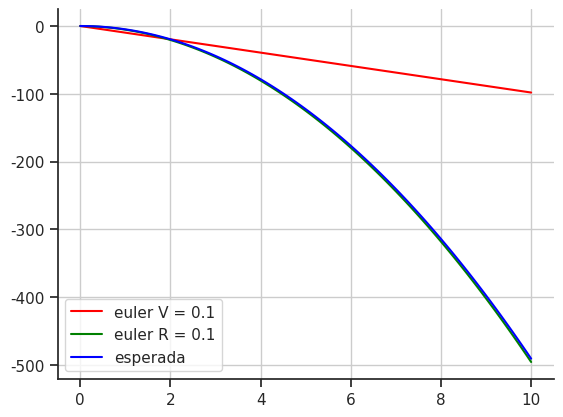

This figure's Python source:
import math
import matplotlib.pyplot as plt
import numpy as np
import seaborn

v0 = 0 
r0 = 0
a = -9.81

def yLinha(t, y):
    return a 

def yReal(t, y):
    return (a * (1/2) * t**2) + (v0 * t) + pvi(0, 0) 

def pvi(t0, y0):
    p0 = y0 - (v0 * t0) - (a * (1/2) * t0**2)
    return p0

def calcularErro(ti, yi, aproximado):
    return yReal(ti, yi) - aproximado


def calcularErroRelativo(ti, yi, aproximado):
    try:
        return calcularErro(ti, yi, aproximado) / yReal(ti, yi) 
    except: 
        return 0


def imprimirTabelaEuler(x0, y0, xn, hs):
    for h in hs:
        x, y = euler(x0, y0, xn, h)

        print(f'h\tXi\tAPROXIMADO\tREAL\t\tERRO\t\tERRO RELATIVO')
        print(h, end='\t')

        for xi, yi in zip(x, y):
            real = yReal(xi, yi)
            erro = calcularErro(xi, yi, yi)
            relativo = calcularErroRelativo(xi, yi, yi)
            end = '\n\t' if xi != x[-1] else '\n'
            print(
                f'{xi}\t{yi:.5f}\t\t{real:.5f}\t\t{erro:.5f}\t\t{relativo:.5f}', end=end)
            

def euler(x0, y0, xn, h):
    n = int((xn / h))
    
    x = [x0]
    y = [y0]
    for i in range(n):
        x0 = round(x0 + h, 2)
        y0 = y0 + h * (yLinha(x0, y0))

        x.append(x0)
        y.append(y0)

    return x, y

def eulerDuplo(x0, y0, r0, xn, h):
    n = int((xn / h))
    
    x = [x0]
    y = [y0]
    r = [r0]
    for i in range(n):
        x0 = round(x0 + h, 2)
        y0 = y0 + h * (yLinha(x0, y0))
        r0 = r0 + h * y0

        x.append(x0)
        y.append(y0)
        r.append(r0)

    return x, y, r



def imprimirGraficoEuler(x0, y0, xn, h):
    x, y = euler(x0, y0, xn, h)
    x2, y2 = euler(x0, y0, xn, h*2) 
    x3, y3 = euler(x0, y0, xn, h*4) 

    yReais = []
    for i in range(len(x)):
        yReais.append(yReal(x[i], y[i]))

    seaborn.set(style='ticks')
    fig, ax = plt.subplots()
    ax.plot(x, y, label=f'euler h = {h}', color='red')
    ax.plot(x2, y2, label=f'euler h = {h*2}', color='green')
    ax.plot(x3, y3, label=f'euler h = {h*4}', color='purple')
    ax.plot(x, yReais, label='esperada', color='blue')
    ax.set_aspect('auto')
    ax.grid(True, which='both')
    seaborn.despine(ax=ax, offset=0)
    ax.legend()

    plt.show()

def imprimirGraficoEuler2(x0, y0, r0, xn, h):
    x, y, r = eulerDuplo(x0, y0, r0, xn, h)

    yReais = []
    for i in range(len(x)):
        yReais.append(yReal(x[i], y[i]))

    seaborn.set(style='ticks')
    fig, ax = plt.subplots()
    ax.plot(x, y, label=f'euler V = {h}', color='red')
    ax.plot(x, r, label=f'euler R = {h}', color='green')
    ax.plot(x, yReais, label='esperada', color='blue')
    ax.set_aspect('auto')
    ax.grid(True, which='both')
    seaborn.despine(ax=ax, offset=0)
    ax.legend()

    plt.show()

if __name__ == '__main__':
    t0 = 0
    y0 = 0
    xn = 10
    h = 0.1
    hs = [0.2, 0.1, 0.05]

    x, v, r = eulerDuplo(t0, y0, r0, xn, h)
    imprimirGraficoEuler2(t0, y0, r0, xn, h)

    # print(f'X = {x[20]}; V = {v[20]}; R={r[20]}') 
    # imprimirTabelaEuler(t0, y0, xn, hs)
    # imprimirGraficoEuler(t0, y0, xn, h)
